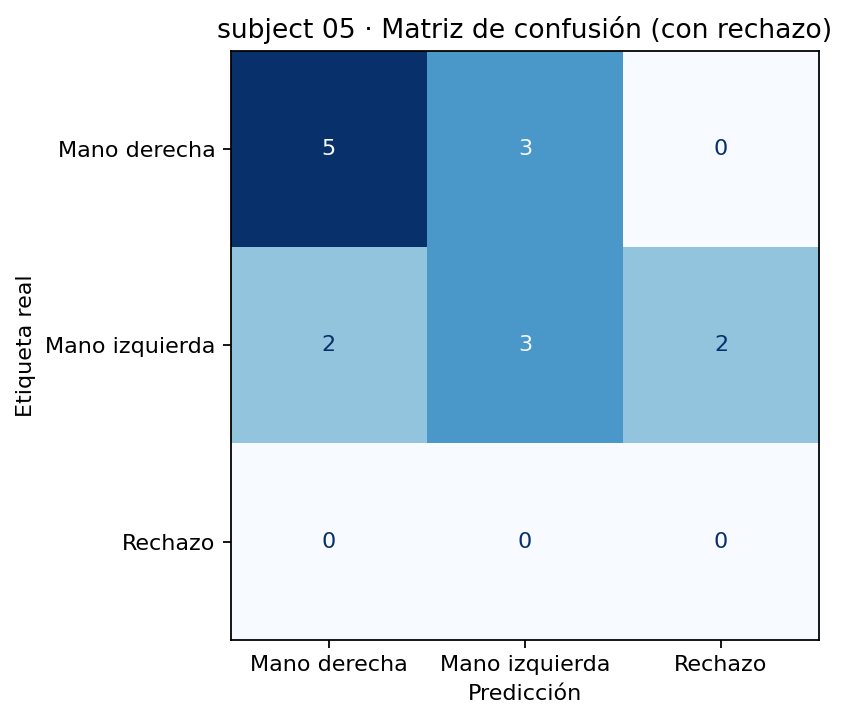

Source data for this figure (header and first rows):
, Mano derecha, Mano izquierda, Rechazo
Mano derecha, 5, 3, 0
Mano izquierda, 2, 3, 2
Rechazo, 0, 0, 0
